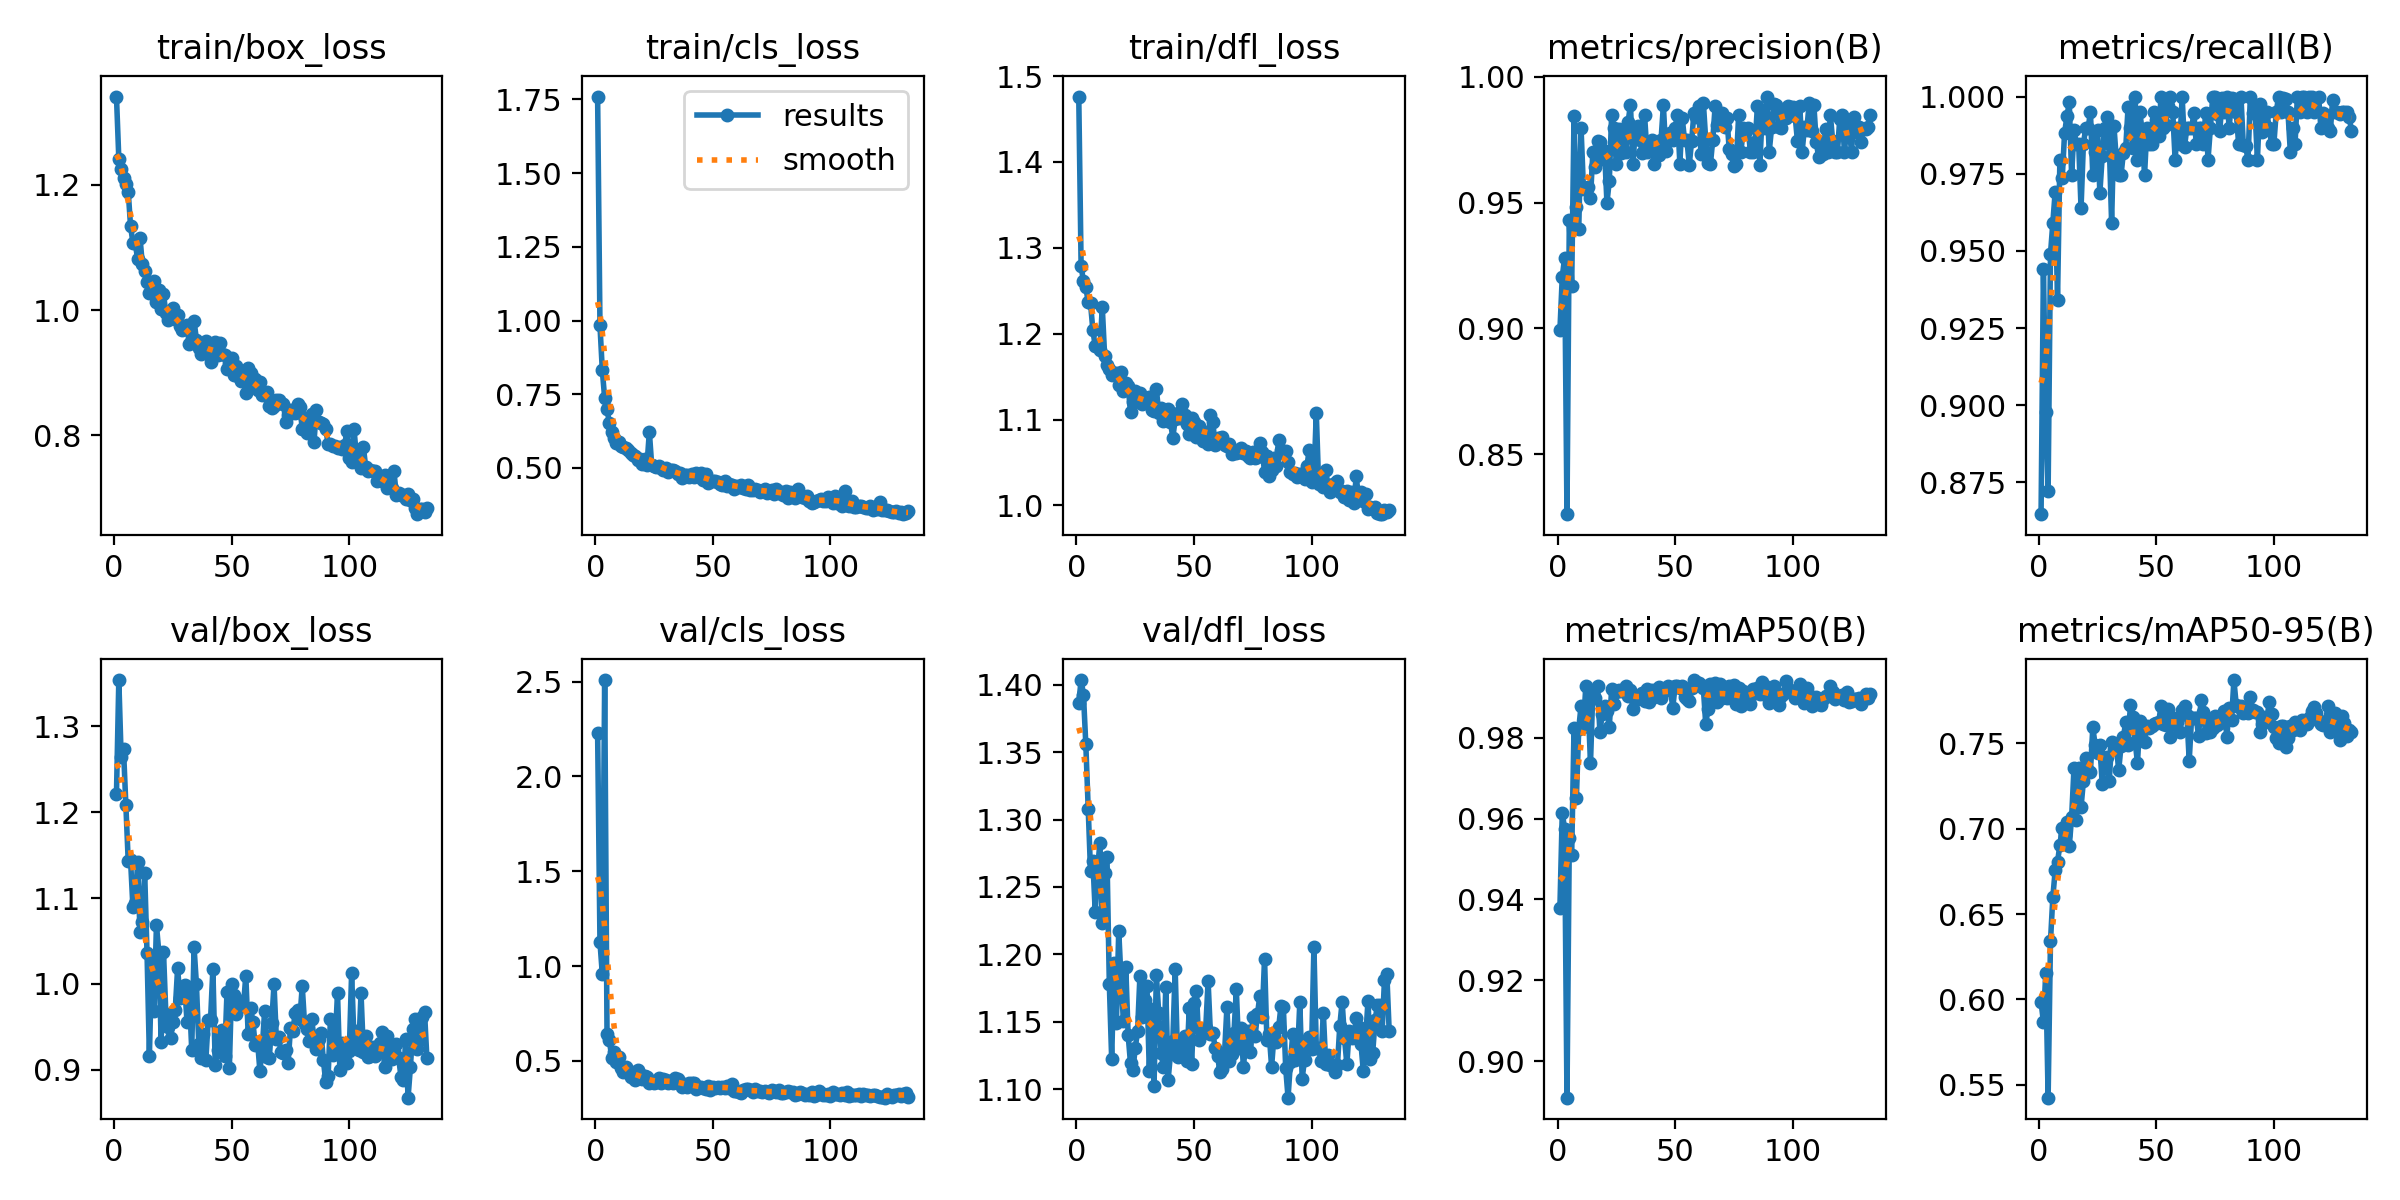

Values plotted in this chart, from the file beside it:
epoch, train/box_loss, train/cls_loss, train/dfl_loss, metrics/precision(B), metrics/recall(B), metrics/mAP50(B), metrics/mAP50-95(B), val/box_loss, val/cls_loss, val/dfl_loss, lr/pg0, lr/pg1, lr/pg2
1, 1.341, 1.76, 1.476, 0.8992, 0.8647, 0.938, 0.5983, 1.221, 2.23, 1.387, 0.0006548, 0.0006548, 0.0006548
2, 1.242, 0.9835, 1.278, 0.9204, 0.9442, 0.9615, 0.5869, 1.354, 1.126, 1.404, 0.001315, 0.001315, 0.001315
3, 1.224, 0.8308, 1.261, 0.9281, 0.898, 0.9574, 0.6157, 1.264, 0.9566, 1.393, 0.001968, 0.001968, 0.001968
4, 1.211, 0.7365, 1.254, 0.8261, 0.8724, 0.8909, 0.5423, 1.273, 2.508, 1.356, 0.00197, 0.00197, 0.00197
5, 1.202, 0.6999, 1.237, 0.943, 0.949, 0.9551, 0.6339, 1.208, 0.6412, 1.308, 0.00197, 0.00197, 0.00197
6, 1.189, 0.6515, 1.235, 0.9166, 0.9592, 0.951, 0.6598, 1.143, 0.6099, 1.262, 0.00196, 0.00196, 0.00196
7, 1.134, 0.6213, 1.204, 0.9845, 0.9691, 0.9824, 0.6756, 1.144, 0.5166, 1.269, 0.00195, 0.00195, 0.00195
8, 1.108, 0.6029, 1.185, 0.9482, 0.934, 0.965, 0.6804, 1.089, 0.5444, 1.231, 0.001941, 0.001941, 0.001941
9, 1.107, 0.5844, 1.187, 0.9394, 0.9796, 0.9822, 0.6906, 1.094, 0.4937, 1.264, 0.001931, 0.001931, 0.001931
10, 1.081, 0.5864, 1.181, 0.9795, 0.9736, 0.9879, 0.7007, 1.142, 0.5197, 1.283, 0.001921, 0.001921, 0.001921
11, 1.116, 0.5727, 1.231, 0.9556, 0.9881, 0.9826, 0.6962, 1.061, 0.4606, 1.224, 0.001911, 0.001911, 0.001911
12, 1.073, 0.5695, 1.174, 0.9558, 0.9936, 0.9927, 0.704, 1.073, 0.4427, 1.26, 0.001901, 0.001901, 0.001901
13, 1.062, 0.5675, 1.163, 0.956, 0.9981, 0.9883, 0.69, 1.129, 0.4665, 1.273, 0.001891, 0.001891, 0.001891
14, 1.045, 0.5622, 1.159, 0.9518, 0.9745, 0.9736, 0.707, 1.036, 0.4523, 1.178, 0.001881, 0.001881, 0.001881
15, 1.027, 0.5515, 1.152, 0.97, 0.9891, 0.9915, 0.7354, 0.9164, 0.4124, 1.122, 0.001871, 0.001871, 0.001871
16, 1.039, 0.5439, 1.154, 0.9643, 0.9847, 0.9899, 0.7049, 1.026, 0.431, 1.193, 0.001861, 0.001861, 0.001861
17, 1.047, 0.5413, 1.155, 0.9745, 0.9847, 0.9929, 0.7353, 0.968, 0.3964, 1.149, 0.001852, 0.001852, 0.001852
18, 1.013, 0.5255, 1.14, 0.9742, 0.9639, 0.9814, 0.7126, 1.068, 0.4527, 1.218, 0.001842, 0.001842, 0.001842
19, 1.032, 0.5307, 1.155, 0.9674, 0.9847, 0.9859, 0.728, 1.037, 0.4294, 1.181, 0.001832, 0.001832, 0.001832
20, 1.001, 0.513, 1.133, 0.9704, 0.9898, 0.9879, 0.7412, 0.9328, 0.4047, 1.15, 0.001822, 0.001822, 0.001822
21, 1.026, 0.5306, 1.143, 0.9499, 0.9898, 0.9866, 0.7339, 1.038, 0.4211, 1.191, 0.001812, 0.001812, 0.001812
22, 0.995, 0.5097, 1.139, 0.9586, 0.9949, 0.9828, 0.7335, 0.9654, 0.4131, 1.14, 0.001802, 0.001802, 0.001802
23, 0.9844, 0.6226, 1.109, 0.985, 0.9745, 0.992, 0.7595, 0.9502, 0.384, 1.119, 0.001792, 0.001792, 0.001792
24, 0.9925, 0.5088, 1.121, 0.9796, 0.9819, 0.9882, 0.749, 0.9365, 0.3879, 1.114, 0.001782, 0.001782, 0.001782
25, 1.004, 0.5065, 1.133, 0.9652, 0.9893, 0.9913, 0.7442, 0.9558, 0.3815, 1.13, 0.001772, 0.001772, 0.001772
26, 0.9858, 0.5044, 1.122, 0.9794, 0.9688, 0.9919, 0.749, 0.9699, 0.3865, 1.143, 0.001762, 0.001762, 0.001762
27, 0.9926, 0.5047, 1.13, 0.9697, 0.9806, 0.9915, 0.7261, 1.018, 0.4115, 1.184, 0.001752, 0.001752, 0.001752
28, 0.9754, 0.4998, 1.119, 0.9748, 0.9898, 0.9919, 0.7398, 0.9838, 0.3808, 1.153, 0.001743, 0.001743, 0.001743
29, 0.9683, 0.4927, 1.125, 0.9701, 0.9933, 0.9927, 0.7422, 0.9886, 0.4021, 1.166, 0.001733, 0.001733, 0.001733
30, 0.9696, 0.5, 1.124, 0.982, 0.9847, 0.9904, 0.7281, 0.9984, 0.3966, 1.176, 0.001723, 0.001723, 0.001723
31, 0.9761, 0.4868, 1.126, 0.9889, 0.9592, 0.9918, 0.7509, 0.9556, 0.3838, 1.113, 0.001713, 0.001713, 0.001713
32, 0.9455, 0.4923, 1.111, 0.9652, 0.9904, 0.9871, 0.7468, 0.9869, 0.3924, 1.16, 0.001703, 0.001703, 0.001703
33, 0.9536, 0.4912, 1.11, 0.9777, 0.9796, 0.9902, 0.7494, 0.9234, 0.3847, 1.102, 0.001693, 0.001693, 0.001693
34, 0.9831, 0.4904, 1.136, 0.9805, 0.9745, 0.9896, 0.7342, 1.042, 0.4091, 1.184, 0.001683, 0.001683, 0.001683
35, 0.9527, 0.4797, 1.108, 0.975, 0.9745, 0.9905, 0.7483, 0.9997, 0.4022, 1.157, 0.001673, 0.001673, 0.001673
36, 0.9397, 0.4811, 1.113, 0.9698, 0.9818, 0.9912, 0.7536, 0.9297, 0.3863, 1.127, 0.001663, 0.001663, 0.001663
37, 0.9303, 0.4672, 1.098, 0.9847, 0.9832, 0.989, 0.7625, 0.9134, 0.3633, 1.116, 0.001654, 0.001654, 0.001654
38, 0.9336, 0.4757, 1.109, 0.9702, 0.9965, 0.992, 0.7492, 0.942, 0.3738, 1.176, 0.001644, 0.001644, 0.001644
39, 0.9507, 0.4772, 1.112, 0.9716, 0.9898, 0.9888, 0.7728, 0.911, 0.362, 1.107, 0.001634, 0.001634, 0.001634
40, 0.9408, 0.4698, 1.097, 0.9747, 0.9835, 0.9919, 0.7652, 0.9575, 0.3839, 1.126, 0.001624, 0.001624, 0.001624
41, 0.9168, 0.4804, 1.079, 0.9654, 1, 0.99, 0.751, 0.9577, 0.3822, 1.136, 0.001614, 0.001614, 0.001614
42, 0.9387, 0.4695, 1.1, 0.9737, 0.9796, 0.9919, 0.7386, 1.018, 0.3842, 1.189, 0.001604, 0.001604, 0.001604
43, 0.9496, 0.4829, 1.107, 0.969, 0.9949, 0.9926, 0.7631, 0.9054, 0.3499, 1.124, 0.001594, 0.001594, 0.001594
44, 0.9283, 0.4679, 1.102, 0.9748, 0.9888, 0.9899, 0.7605, 0.9226, 0.3615, 1.13, 0.001584, 0.001584, 0.001584
45, 0.9469, 0.4809, 1.118, 0.9887, 0.9745, 0.9915, 0.7511, 0.9441, 0.3632, 1.135, 0.001574, 0.001574, 0.001574
46, 0.9303, 0.4592, 1.105, 0.9704, 0.9898, 0.9918, 0.7602, 0.9457, 0.3582, 1.139, 0.001564, 0.001564, 0.001564
47, 0.9281, 0.4802, 1.095, 0.9752, 0.9847, 0.9929, 0.7589, 0.9155, 0.3496, 1.121, 0.001554, 0.001554, 0.001554
48, 0.9063, 0.4499, 1.083, 0.9776, 0.9847, 0.9919, 0.76, 0.9903, 0.368, 1.161, 0.001545, 0.001545, 0.001545
49, 0.9151, 0.4563, 1.102, 0.9747, 0.9949, 0.9875, 0.7612, 0.9016, 0.348, 1.118, 0.001535, 0.001535, 0.001535
50, 0.9234, 0.4543, 1.097, 0.9798, 0.9924, 0.9929, 0.762, 0.9999, 0.3631, 1.164, 0.001525, 0.001525, 0.001525
51, 0.8959, 0.4564, 1.08, 0.9847, 0.9873, 0.9929, 0.7627, 0.9874, 0.3579, 1.173, 0.001515, 0.001515, 0.001515
52, 0.9109, 0.4537, 1.093, 0.9655, 0.9999, 0.9924, 0.7717, 0.9653, 0.36, 1.136, 0.001505, 0.001505, 0.001505
53, 0.8926, 0.4467, 1.088, 0.9837, 0.9898, 0.9928, 0.7616, 0.9767, 0.3566, 1.144, 0.001495, 0.001495, 0.001495
54, 0.8864, 0.4407, 1.075, 0.9749, 0.9909, 0.9901, 0.7606, 0.9795, 0.3642, 1.142, 0.001485, 0.001485, 0.001485
55, 0.8967, 0.4539, 1.085, 0.975, 0.997, 0.9897, 0.77, 0.9737, 0.358, 1.145, 0.001475, 0.001475, 0.001475
56, 0.8673, 0.438, 1.071, 0.9649, 1, 0.989, 0.7537, 1.01, 0.3678, 1.18, 0.001465, 0.001465, 0.001465
57, 0.9068, 0.4464, 1.106, 0.9745, 0.9949, 0.9924, 0.7651, 0.9419, 0.3551, 1.141, 0.001455, 0.001455, 0.001455
58, 0.8991, 0.4409, 1.097, 0.9857, 0.9796, 0.9943, 0.7614, 0.9724, 0.3776, 1.142, 0.001446, 0.001446, 0.001446
59, 0.8775, 0.4296, 1.07, 0.984, 0.9898, 0.9937, 0.7628, 0.9561, 0.3434, 1.13, 0.001436, 0.001436, 0.001436
60, 0.8903, 0.4383, 1.079, 0.9885, 0.9847, 0.9937, 0.7565, 0.9291, 0.3429, 1.125, 0.001426, 0.001426, 0.001426
... 73 more rows
